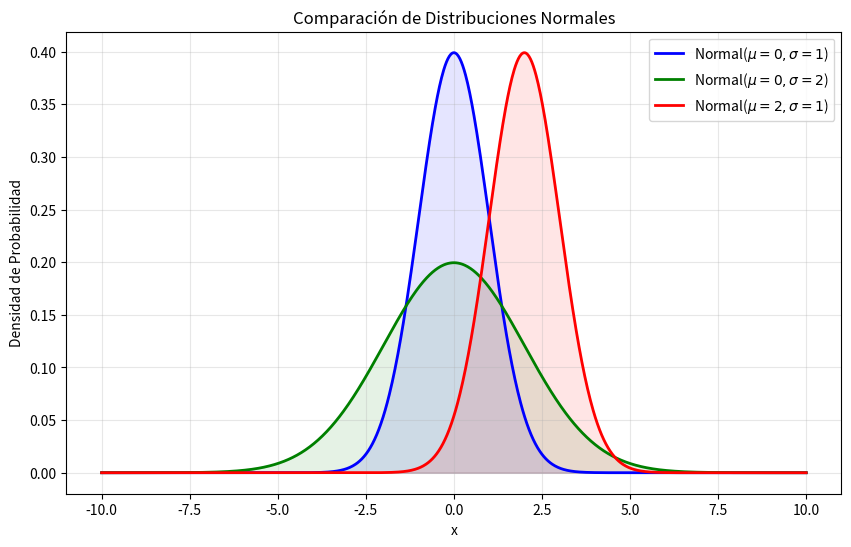

Write the Python code that produced this figure.
import numpy as np
import matplotlib.pyplot as plt
from scipy.stats import norm

## Ejercicio: Graficar múltiples distribuciones con diferentes parámetros

x = np.linspace(-10, 10, 1000)
parametros = [(0, 1), (0, 2), (2, 1)]
colores = ['blue', 'green', 'red']

plt.figure(figsize=(10, 6))

for (mu, sigma), color in zip(parametros, colores):
    pdf = norm.pdf(x, loc=mu, scale=sigma)
    plt.plot(x, pdf, label=f'Normal($\mu={mu}, \sigma={sigma}$)', color=color, lw=2)
    plt.fill_between(x, pdf, color=color, alpha=0.1)

plt.title('Comparación de Distribuciones Normales')
plt.xlabel('x')
plt.ylabel('Densidad de Probabilidad')
plt.legend()
plt.grid(True, alpha=0.3)
plt.show()
